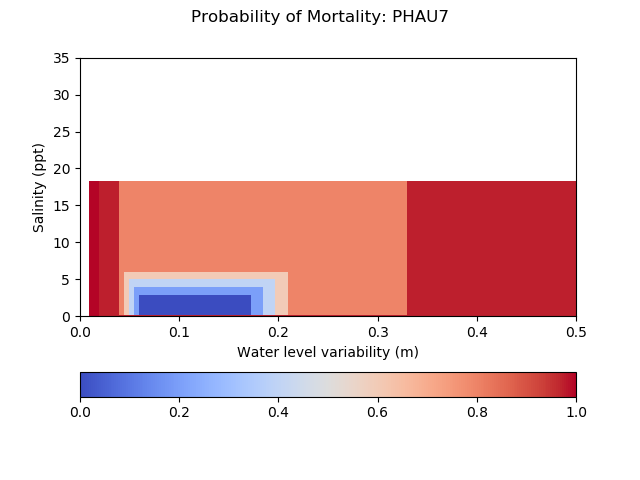

Data behind this chart, as committed beside it:
mortality_PHAU7, 0.010, 0.020, 0.040, 0.045, 0.050, 0.055, 0.060, 0.072, 0.084, 0.096, 0.108, 0.120, 0.128, 0.136, 0.144, 0.152, 0.160, 0.173, 0.185, 0.198, 0.210, 0.330, 0.500
0.0000, 1, 1, 1, 1, 1, 1, 1, 1, 1, 1, 1, 1, 1, 1, 1, 1, 1, 1, 1, 1, 1, 1, 1
0.0700, 0.9990, 0.9750, 0.9750, 0.9750, 0.9750, 0.9750, 0.9750, 0.9750, 0.9750, 0.9750, 0.9750, 0.9750, 0.9750, 0.9750, 0.9750, 0.9750, 0.9750, 0.9750, 0.9750, 0.9750, 0.9750, 0.9750, 0.9990
0.1900, 0.9990, 0.9750, 0.8000, 0.8000, 0.8000, 0.8000, 0.8000, 0.8000, 0.8000, 0.8000, 0.8000, 0.8000, 0.8000, 0.8000, 0.8000, 0.8000, 0.8000, 0.8000, 0.8000, 0.8000, 0.8000, 0.9750, 0.9990
0.2100, 0.9990, 0.9750, 0.8000, 0.6000, 0.6000, 0.6000, 0.6000, 0.6000, 0.6000, 0.6000, 0.6000, 0.6000, 0.6000, 0.6000, 0.6000, 0.6000, 0.6000, 0.6000, 0.6000, 0.6000, 0.8000, 0.9750, 0.9990
0.2300, 0.9990, 0.9750, 0.8000, 0.6000, 0.4000, 0.4000, 0.4000, 0.4000, 0.4000, 0.4000, 0.4000, 0.4000, 0.4000, 0.4000, 0.4000, 0.4000, 0.4000, 0.4000, 0.4000, 0.6000, 0.8000, 0.9750, 0.9990
0.2500, 0.9990, 0.9750, 0.8000, 0.6000, 0.4000, 0.2000, 0.2000, 0.2000, 0.2000, 0.2000, 0.2000, 0.2000, 0.2000, 0.2000, 0.2000, 0.2000, 0.2000, 0.2000, 0.4000, 0.6000, 0.8000, 0.9750, 0.9990
0.2700, 0.9990, 0.9750, 0.8000, 0.6000, 0.4000, 0.2000, 0.0000, 0.0000, 0.0000, 0.0000, 0.0000, 0.0000, 0.0000, 0.0000, 0.0000, 0.0000, 0.0000, 0.2000, 0.4000, 0.6000, 0.8000, 0.9750, 0.9990
0.3960, 0.9990, 0.9750, 0.8000, 0.6000, 0.4000, 0.2000, 0.0000, 0.0000, 0.0000, 0.0000, 0.0000, 0.0000, 0.0000, 0.0000, 0.0000, 0.0000, 0.0000, 0.2000, 0.4000, 0.6000, 0.8000, 0.9750, 0.9990
0.5220, 0.9990, 0.9750, 0.8000, 0.6000, 0.4000, 0.2000, 0.0000, 0.0000, 0.0000, 0.0000, 0.0000, 0.0000, 0.0000, 0.0000, 0.0000, 0.0000, 0.0000, 0.2000, 0.4000, 0.6000, 0.8000, 0.9750, 0.9990
0.6480, 0.9990, 0.9750, 0.8000, 0.6000, 0.4000, 0.2000, 0.0000, 0.0000, 0.0000, 0.0000, 0.0000, 0.0000, 0.0000, 0.0000, 0.0000, 0.0000, 0.0000, 0.2000, 0.4000, 0.6000, 0.8000, 0.9750, 0.9990
0.7740, 0.9990, 0.9750, 0.8000, 0.6000, 0.4000, 0.2000, 0.0000, 0.0000, 0.0000, 0.0000, 0.0000, 0.0000, 0.0000, 0.0000, 0.0000, 0.0000, 0.0000, 0.2000, 0.4000, 0.6000, 0.8000, 0.9750, 0.9990
0.9000, 0.9990, 0.9750, 0.8000, 0.6000, 0.4000, 0.2000, 0.0000, 0.0000, 0.0000, 0.0000, 0.0000, 0.0000, 0.0000, 0.0000, 0.0000, 0.0000, 0.0000, 0.2000, 0.4000, 0.6000, 0.8000, 0.9750, 0.9990
1.108, 0.9990, 0.9750, 0.8000, 0.6000, 0.4000, 0.2000, 0.0000, 0.0000, 0.0000, 0.0000, 0.0000, 0.0000, 0.0000, 0.0000, 0.0000, 0.0000, 0.0000, 0.2000, 0.4000, 0.6000, 0.8000, 0.9750, 0.9990
1.316, 0.9990, 0.9750, 0.8000, 0.6000, 0.4000, 0.2000, 0.0000, 0.0000, 0.0000, 0.0000, 0.0000, 0.0000, 0.0000, 0.0000, 0.0000, 0.0000, 0.0000, 0.2000, 0.4000, 0.6000, 0.8000, 0.9750, 0.9990
1.524, 0.9990, 0.9750, 0.8000, 0.6000, 0.4000, 0.2000, 0.0000, 0.0000, 0.0000, 0.0000, 0.0000, 0.0000, 0.0000, 0.0000, 0.0000, 0.0000, 0.0000, 0.2000, 0.4000, 0.6000, 0.8000, 0.9750, 0.9990
1.732, 0.9990, 0.9750, 0.8000, 0.6000, 0.4000, 0.2000, 0.0000, 0.0000, 0.0000, 0.0000, 0.0000, 0.0000, 0.0000, 0.0000, 0.0000, 0.0000, 0.0000, 0.2000, 0.4000, 0.6000, 0.8000, 0.9750, 0.9990
1.94, 0.9990, 0.9750, 0.8000, 0.6000, 0.4000, 0.2000, 0.0000, 0.0000, 0.0000, 0.0000, 0.0000, 0.0000, 0.0000, 0.0000, 0.0000, 0.0000, 0.0000, 0.2000, 0.4000, 0.6000, 0.8000, 0.9750, 0.9990
2.985, 0.9990, 0.9750, 0.8000, 0.6000, 0.4000, 0.2000, 0.2000, 0.2000, 0.2000, 0.2000, 0.2000, 0.2000, 0.2000, 0.2000, 0.2000, 0.2000, 0.2000, 0.2000, 0.4000, 0.6000, 0.8000, 0.9750, 0.9990
4.03, 0.9990, 0.9750, 0.8000, 0.6000, 0.4000, 0.4000, 0.4000, 0.4000, 0.4000, 0.4000, 0.4000, 0.4000, 0.4000, 0.4000, 0.4000, 0.4000, 0.4000, 0.4000, 0.4000, 0.6000, 0.8000, 0.9750, 0.9990
5.075, 0.9990, 0.9750, 0.8000, 0.6000, 0.6000, 0.6000, 0.6000, 0.6000, 0.6000, 0.6000, 0.6000, 0.6000, 0.6000, 0.6000, 0.6000, 0.6000, 0.6000, 0.6000, 0.6000, 0.6000, 0.8000, 0.9750, 0.9990
6.12, 0.9990, 0.9750, 0.8000, 0.8000, 0.8000, 0.8000, 0.8000, 0.8000, 0.8000, 0.8000, 0.8000, 0.8000, 0.8000, 0.8000, 0.8000, 0.8000, 0.8000, 0.8000, 0.8000, 0.8000, 0.8000, 0.9750, 0.9990
18.21, 0.9990, 0.9750, 0.9750, 0.9750, 0.9750, 0.9750, 0.9750, 0.9750, 0.9750, 0.9750, 0.9750, 0.9750, 0.9750, 0.9750, 0.9750, 0.9750, 0.9750, 0.9750, 0.9750, 0.9750, 0.9750, 0.9750, 0.9990
18.21, 1, 1, 1, 1, 1, 1, 1, 1, 1, 1, 1, 1, 1, 1, 1, 1, 1, 1, 1, 1, 1, 1, 1
